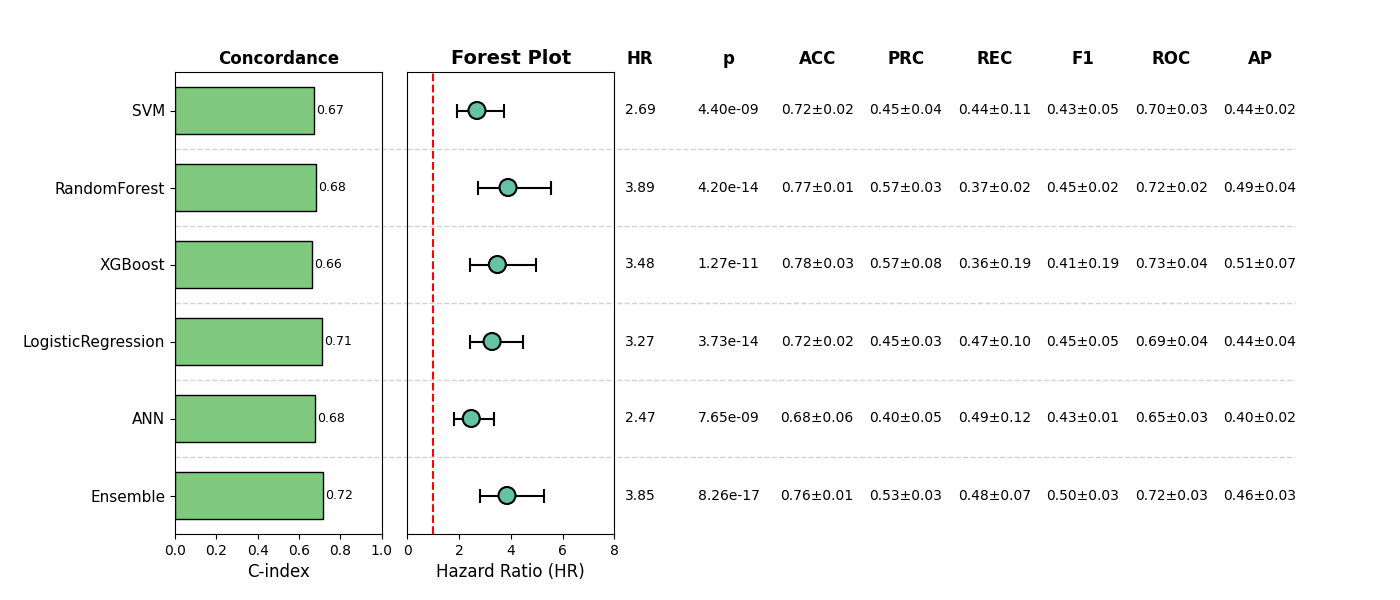

Values plotted in this chart, from the file beside it:
, Model, HR, CI_lower, CI_upper, p, cindex, accuracy_mean, accuracy_std, precision_mean, precision_std, recall_mean, recall_std, f1_mean, f1_std, roc_auc_mean, roc_auc_std, pr_auc_mean, pr_auc_std, Sig
0, SVM, 2.689, 1.933, 3.742, 4.397504053158822e-09, 0.6749, 0.7179, 0.02371, 0.447, 0.03773, 0.4378, 0.1123, 0.4286, 0.05001, 0.6994, 0.03094, 0.4388, 0.02043, True
1, RandomForest, 3.892, 2.736, 5.537, 4.200467482712308e-14, 0.6825, 0.7735, 0.007777, 0.5715, 0.02544, 0.3691, 0.01547, 0.4485, 0.01868, 0.7243, 0.02167, 0.4876, 0.03627, True
2, XGBoost, 3.48, 2.425, 4.992, 1.2669694298633825e-11, 0.6622, 0.7793, 0.03139, 0.5731, 0.07515, 0.3559, 0.1912, 0.4128, 0.1886, 0.7347, 0.04401, 0.5083, 0.07481, True
3, LogisticRegression, 3.275, 2.409, 4.452, 3.730734361435434e-14, 0.7124, 0.7217, 0.01905, 0.4464, 0.0299, 0.4695, 0.09861, 0.4528, 0.05123, 0.6886, 0.04465, 0.441, 0.04241, True
4, ANN, 2.469, 1.817, 3.355, 7.64811756830802e-09, 0.6757, 0.6757, 0.06374, 0.4025, 0.0543, 0.4854, 0.118, 0.4253, 0.008649, 0.6522, 0.02966, 0.4026, 0.01653, True
5, Ensemble, 3.852, 2.804, 5.29, 8.258825598247988e-17, 0.7171, 0.762, 0.005775, 0.5298, 0.02607, 0.4776, 0.06523, 0.4979, 0.02758, 0.7202, 0.03491, 0.464, 0.03484, True
